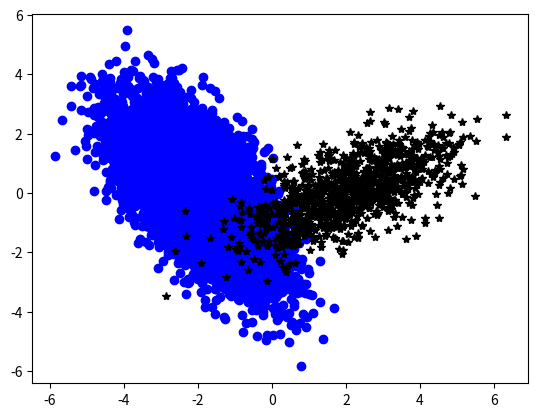
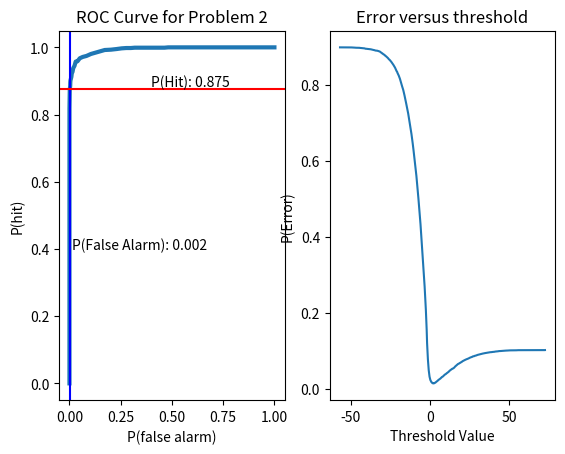
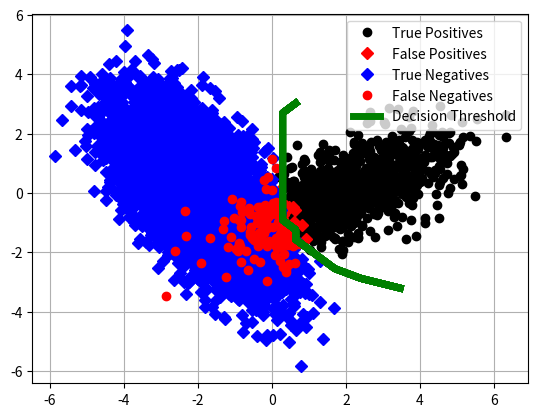
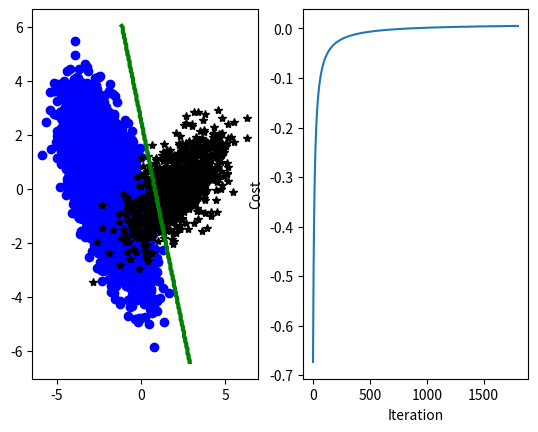
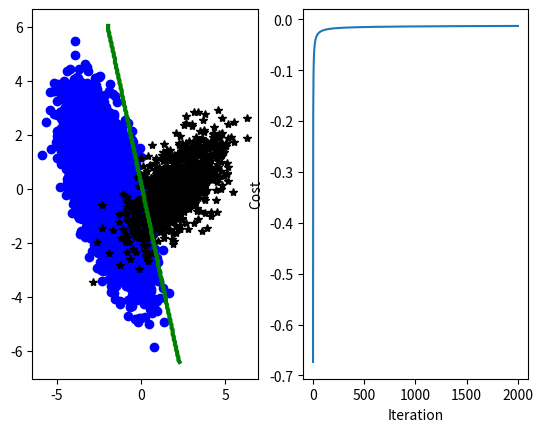
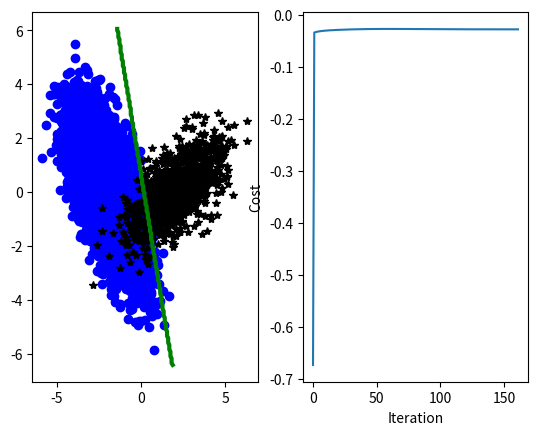
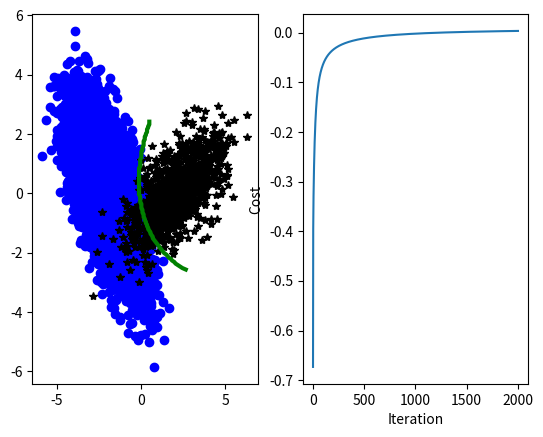
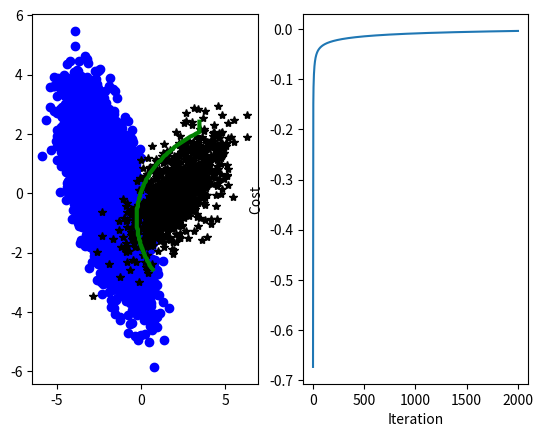
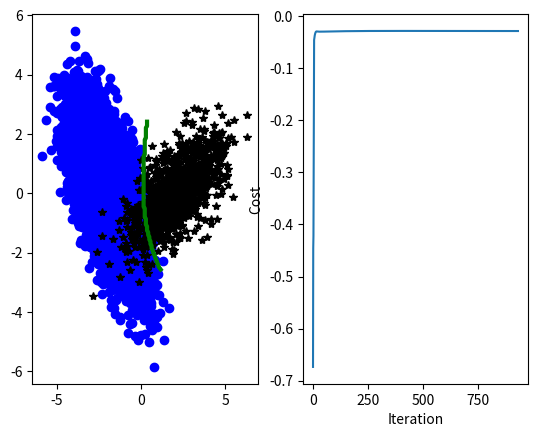
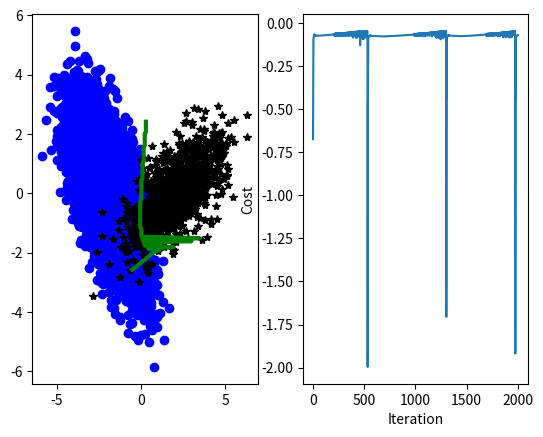

These figures' Python source, in order:
import numpy as np
import matplotlib.pyplot as plt
import math


def generate_gauss_2d_2sub(q, q_sub, m, c, samples):
    # Pull parameters from inputs
    n_labels = len(q)
    n_dim = m[0, :, 0].shape[0]
    try:
        sub = q_sub.shape[1]
    except IndexError:
        sub = 1
    # Random vector for determining class labels
    s = np.random.uniform(0, 1, (1, samples))
    d = np.zeros((n_dim, s.shape[1]))
    label_idx = np.zeros((1, s.shape[1]))
    for k in range(n_labels):
        prev = np.sum(q[0:k])
        idx = np.where((s[0, :] > prev) & (s[0, :] <= prev + q[k]))[0]
        label_idx[0, idx] = k
        s_sub = np.random.uniform(0, 1, (1, idx.shape[0]))
        if sub == 1:
            for j in idx:
                d[:, j] = np.random.multivariate_normal(m[0, :, k], c[:, :, k]).T
        else:
            for j in range(sub):
                prev = np.sum(q_sub[k, 0:j])
                idx_sub = np.where((s_sub[0, :] > prev) & (s_sub[0, :] <= prev + q_sub[k, j]))[0]
                for g in idx_sub:
                    d[:, idx[g]] = np.random.multivariate_normal(m[0, :, ((k*sub)+j)], c[:, :, ((k*sub)+j)]).T
                    ph = 1

    idx_0 = np.where(label_idx[0, :] == 0)[0]
    plt.plot(d[0, idx_0], d[1, idx_0], 'bo')
    idx_1 = np.where(label_idx[0, :] == 1)[0]
    plt.plot(d[0, idx_1], d[1, idx_1], 'k*')
    plt.show()

    return d, label_idx


def evaluate_gaussian(x, m, cov):
    l = (1/(np.sqrt((2*math.pi)**2*np.linalg.det(cov)))) * math.exp(-0.5*(np.dot(np.subtract(x, m).dot(np.linalg.inv(cov)), np.subtract(x, m))))

    return l


def plot_data(data, label_idx, D, m, c, q_sub, thresh):
    # Plot True Positives
    idx11 = np.where((label_idx[0, :] == 1) & (D[0, :] == 1))[0]
    # False positives
    idx10 = np.where((label_idx[0, :] == 0) & (D[0, :] == 1))[0]
    # True Negatives
    idx00 = np.where((label_idx[0, :] == 0) & (D[0, :] == 0))[0]
    # False Negatives
    idx01 = np.where((label_idx[0, :] == 1) & (D[0, :] == 0))[0]
    # Plot each with corresponding colors and symbols
    fig, axs = plt.subplots()
    axs.plot(data[0, idx11], data[1, idx11], 'ko', ms=6)
    axs.plot(data[0, idx10], data[1, idx10], 'rD', ms=6)
    axs.plot(data[0, idx00], data[1, idx00], 'bD', ms=6)
    axs.plot(data[0, idx01], data[1, idx01], 'ro', ms=6)
    axs.grid(True)
    [X, Y] = decision_boundaries(axs, m, c, q_sub, thresh)
    axs.plot(X, Y, 'g-', linewidth=5)
    axs.legend(['True Positives', 'False Positives', 'True Negatives', 'False Negatives', 'Decision Threshold'])

    return


def decision_boundaries(axs, m, c, q_sub, thresh):
    xbound = axs.get_xlim()
    ybound = axs.get_ylim()
    X = np.linspace(xbound[0]*0.5, xbound[1]*0.5, 20)
    Y = np.linspace(ybound[0]*0.5, ybound[1]*0.5, 20)
    [X, Y] = np.meshgrid(X, Y)
    # Calculate decision values and pick min from each row
    x = []
    for j in range(Y.shape[0]):
        sample = np.array([[X[j, :]], [Y[j, :]]])
        w = []
        for g in sample.T:
            k = g[0, :]
            w.append(np.log(q_sub[1] * evaluate_gaussian(k, m[0, :, 1], c[:, :, 1])) -
                       np.log(
                          q_sub[0] * evaluate_gaussian(k, m[0, :, 0], c[:, :, 0]))
                     )
        w = np.asarray(w)
        cent = np.abs(np.subtract(w, thresh))
        min = np.where(cent == np.amin(cent))[0]
        x.append(X[0, min])
    X = np.asarray(x)

    return X, Y


def normal_2d_2class(data, means, covariances):
    # Pull covariances
    cov0 = covariances[0:2, :]
    cov1 = covariances[2:4, :]
    # Pull means
    m0 = means[0]
    m1 = means[1]
    # List to track decisions
    wout = []
    for k in data.T:
        w = np.log(evaluate_gaussian(k, m1, cov1)) - np.log(evaluate_gaussian(k, m0, cov0))
        wout.append(w)
    w = np.asarray(wout)

    return w


def ROC_accuracy_check(data, label_idx, d):
    # Find percentage accuracy for decision 1
    mask_0 = np.where(label_idx[0, :] == 0)[0]
    mask_1 = np.where(label_idx[0, :] == 1)[0]
    # False alarms
    fa = len(np.where(d[0, mask_0] == 1)[0]) / len(mask_0)
    tp = len(np.where(d[0, mask_1] == 1)[0]) / len(mask_1)

    return fa, tp


def accuracy(label_idx, d):
    n_right = np.where(label_idx == d)[0]
    n_right_percent = len(n_right)/label_idx.shape[1]
    percent_error = 1 - n_right_percent

    return percent_error


def make_decision(w, gamma):
    d = np.zeros((1, len(w)))
    idx = np.where(w > gamma)[0]
    d[0, idx] = 1
    if gamma == 4:
        ph = 1

    return d


def gradient_descent(z, theta_initial, train_idx, alpha):
    eps = 10
    m = train_idx.shape[1]
    theta = theta_initial
    idx0 = np.where(train_idx[0, :] == 0)[0]
    idx1 = np.where(train_idx[0, :] == 1)[0]
    cost = []
    count = 0
    while eps >= 0.05 and count <= 2000:
        # Evaluate Sigmoid of current parameter
        h = 1 / (1 + np.exp(-1*theta.dot(z)))
        # Evaluate cost
        cost1 = np.sum(-1 * np.log(0.01 + h[0, idx1]))
        cost0 = np.sum(-1 * np.log(1.010 - h[0, idx0]))
        cost.append((-1/m) * (cost1 + cost0))
        # Find new theta from gradient
        theta_new = -np.dot(z, (h-train_idx).T).T
        # Check if converge
        eps = np.amax(np.abs(theta_new))
        # Update theta and run again
        theta = theta + alpha*theta_new
        count += 1
    cost = np.asarray(cost)

    return theta, cost


def draw_boundary_theta(theta, axs):
    xbound = axs.get_xlim()
    ybound = axs.get_ylim()
    X = np.linspace(xbound[0], xbound[1], 200)
    Y = np.linspace(ybound[0], ybound[1], 200)
    [X, Y] = np.meshgrid(X, Y)
    bias = np.ones((1, X.shape[1]))
    x = []
    for j in range(Y.shape[1]):
        ph = X[j, :]
        ph2 = Y[j, :]
        sample = np.row_stack((bias[0, :], X[j, :], Y[j, :]))
        test_vec = np.abs(theta.dot(sample))
        idx = np.where(test_vec[0, :] == np.amin(test_vec[0, :]))[0]
        x.append(X[j, idx])
    X = np.asarray(x)
    Y = Y[:, 0]

    return X, Y


def draw_boundary_theta_quad(theta, axs):
    xbound = axs.get_xlim()
    ybound = axs.get_ylim()
    X = np.linspace(xbound[0]*0.5, xbound[1]*0.5, 100)
    Y = np.linspace(ybound[0]*0.4, ybound[1]*0.4, 100)
    [X, Y] = np.meshgrid(X, Y)
    bias = np.ones((1, X.shape[1]))
    x = []
    for j in range(Y.shape[1]):
        ph = X[j, :]
        ph2 = Y[j, :]
        sample = np.row_stack((bias[0, :], X[j, :], Y[j, :], np.square(X[j, :]), np.multiply(X[j, :], Y[j, :]), np.square(Y[j, :])))
        test_vec = np.abs(theta.dot(sample))
        idx = np.where(test_vec[0, :] == np.amin(test_vec[0, :]))[0]
        x.append(X[j, idx])
    X = np.asarray(x)
    Y = Y[:, 0]

    return X, Y


def data_validation(data, theta, label_idx):
    m = data.shape[1]
    bias = np.ones((1, m))
    z = np.concatenate((bias, data))
    h = 1 / (1 + np.exp(-1 * theta.dot(z)))
    err = np.divide(np.sum(np.abs(np.subtract(label_idx, h))), m)

    return err


def data_validation_quad(data, theta, label_idx):
    m = data.shape[1]
    bias = np.ones((1, m))
    ph = np.multiply(data[0, :], data[1, :])
    z = np.row_stack((bias, data, np.square(data[0, :]), np.multiply(data[0, :], data[1, :]), np.square(data[1, :])))
    h = 1 / (1 + np.exp(-1 * theta.dot(z)))
    err = np.divide(np.sum(np.abs(np.subtract(label_idx, h))), m)

    return err


def question1_1():
    # Define distribution parameters
    q = np.array([0.9, 0.1])
    q_sub = np.array([1, 1])
    # Means
    m = np.zeros((1, 2, 2))
    m[0, :, 0] = [-2, 0]
    m[0, :, 1] = [2, 0]
    # Covariance
    c = np.zeros((2, 2, 2))
    c[:, :, 0] = np.array([[1, -0.9], [-0.9, 2]])
    c[:, :, 1] = np.array([[2, 0.9], [0.9, 1]])
    # Generate data
    data, label_idx = generate_gauss_2d_2sub(q, q_sub, m, c, 10000)
    dec = []
    for k in data.T:
        dec.append(np.log(q_sub[1] * evaluate_gaussian(k, m[0, :, 1], c[:, :, 1])) - (
                       np.log(
                          q_sub[0] * evaluate_gaussian(k, m[0, :, 0], c[:, :, 0]))
                   ))
    dec = np.asarray(dec)
    # Get min and max values
    bot = np.amin(dec)
    top = np.amax(dec)
    # Vary threshold and make ROC and error curves
    gamma = np.linspace(bot, top, 500)
    fa = []
    tp = []
    acc = []
    for g in gamma:
        D = make_decision(dec, g)
        fa_out, tp_out = ROC_accuracy_check(data, label_idx, D)
        fa.append(fa_out)
        tp.append(tp_out)
        acc.append(accuracy(label_idx, D))
    fa = np.asarray(fa)
    tp = np.asarray(tp)
    err = np.asarray(acc)
    # Data driven threshold minimum
    min_thresh = gamma[np.where(err == np.amin(err))[0][0]]
    # Evaluate at theoretical best threshold
    D = make_decision(dec, min_thresh)
    fa_out, tp_out = ROC_accuracy_check(data, label_idx, D)
    err_out = accuracy(label_idx, D)
    print(err_out)
    print(min_thresh)
    # Plots
    fig, axs = plt.subplots(1, 2)
    # ROC Plot
    axs[0].plot(fa, tp, linewidth=3)
    axs[0].axvline(x=fa_out, color='b')
    axs[0].annotate('P(False Alarm): {:.3f}'.format(fa_out), xy=(fa_out + 0.01, 0.4), xycoords='data')
    axs[0].axhline(y=tp_out, color='r')
    axs[0].annotate('P(Hit): {:.3f}'.format(tp_out), xy=(0.4, tp_out + 0.01), xycoords='data')
    axs[0].set_title('ROC Curve for Problem 2')
    axs[0].set_xlabel('P(false alarm)')
    axs[0].set_ylabel('P(hit)')
    # Error Plot
    axs[1].plot(gamma, err)
    axs[1].set_title('Error versus threshold')
    axs[1].set_xlabel('Threshold Value')
    axs[1].set_ylabel('P(Error)')
    plot_data(data, label_idx, D, m, c, q_sub, min_thresh)
    # plt.show()

    return data, label_idx


def question1_2(data, label_idx):
    # This part will use linear logistic regression to classify the data
    # Initialization
    theta_initial = np.zeros((1, 3))
    # vector of training values
    train = [10, 100, 1000]
    # Optimize
    for k in train:
        train = np.zeros((2, k))
        train_idx = np.zeros((1, k))
        for j in range(k):
            # Sample training data with replacement
            rand = np.random.randint(0, data.shape[1])
            train[:, j] = data[:, rand]
            train_idx[0, j] = label_idx[0, rand]
        m = train.shape[1]
        bias = np.ones((1, m))
        z = np.concatenate((bias, train))
        [theta, cost] = gradient_descent(z, theta_initial, train_idx, 0.005)
        fig, axs = plt.subplots(1, 2)
        idx0 = np.where(label_idx[0, :] == 0)[0]
        idx1 = np.where(label_idx[0, :] == 1)[0]
        axs[0].plot(data[0, idx0], data[1, idx0], 'bo')
        axs[0].plot(data[0, idx1], data[1, idx1], 'k*')
        # Plot decision boundary
        X, Y = draw_boundary_theta(theta, axs[0])
        axs[0].plot(X, Y, 'g-', linewidth=3)
        axs[1].plot(cost)
        axs[1].set_xlabel('Iteration')
        axs[1].set_ylabel('Cost')
        err = data_validation(data, theta, label_idx)
        print(err)


def question1_3(data, label_idx):
    # Init
    theta_initial = np.zeros((1, 6))
    train = [10, 100, 1000, 10000]
    for k in train:
        train = np.zeros((2, k))
        train_idx = np.zeros((1, k))
        squ = np.zeros((2, k))
        cross = np.zeros((1, k))
        for j in range(k):
            # Sample training data with replacement
            rand = np.random.randint(0, data.shape[1])
            # X1 and X2
            train[:, j] = data[:, rand]
            # X1^2
            squ[:, j] = np.square(data[:, rand])
            cross[0, j] = np.multiply(data[0, rand], data[1, rand])
            train_idx[0, j] = label_idx[0, rand]
        m = train.shape[1]
        bias = np.ones((1, m))
        z = np.row_stack((bias, train, squ[0, :], cross, squ[1, :]))
        [theta, cost] = gradient_descent(z, theta_initial, train_idx, 0.005)
        fig, axs = plt.subplots(1, 2)
        idx0 = np.where(label_idx[0, :] == 0)[0]
        idx1 = np.where(label_idx[0, :] == 1)[0]
        axs[0].plot(data[0, idx0], data[1, idx0], 'bo')
        axs[0].plot(data[0, idx1], data[1, idx1], 'k*')
        # Plot decision boundary
        X, Y = draw_boundary_theta_quad(theta, axs[0])
        axs[0].plot(X, Y, 'g-', linewidth=3)
        axs[1].plot(cost)
        axs[1].set_xlabel('Iteration')
        axs[1].set_ylabel('Cost')
        err = data_validation_quad(data, theta, label_idx)
        print(err)


if __name__ == '__main__':
    data, label_idx = question1_1()
    question1_2(data, label_idx)
    question1_3(data, label_idx)
    plt.show()